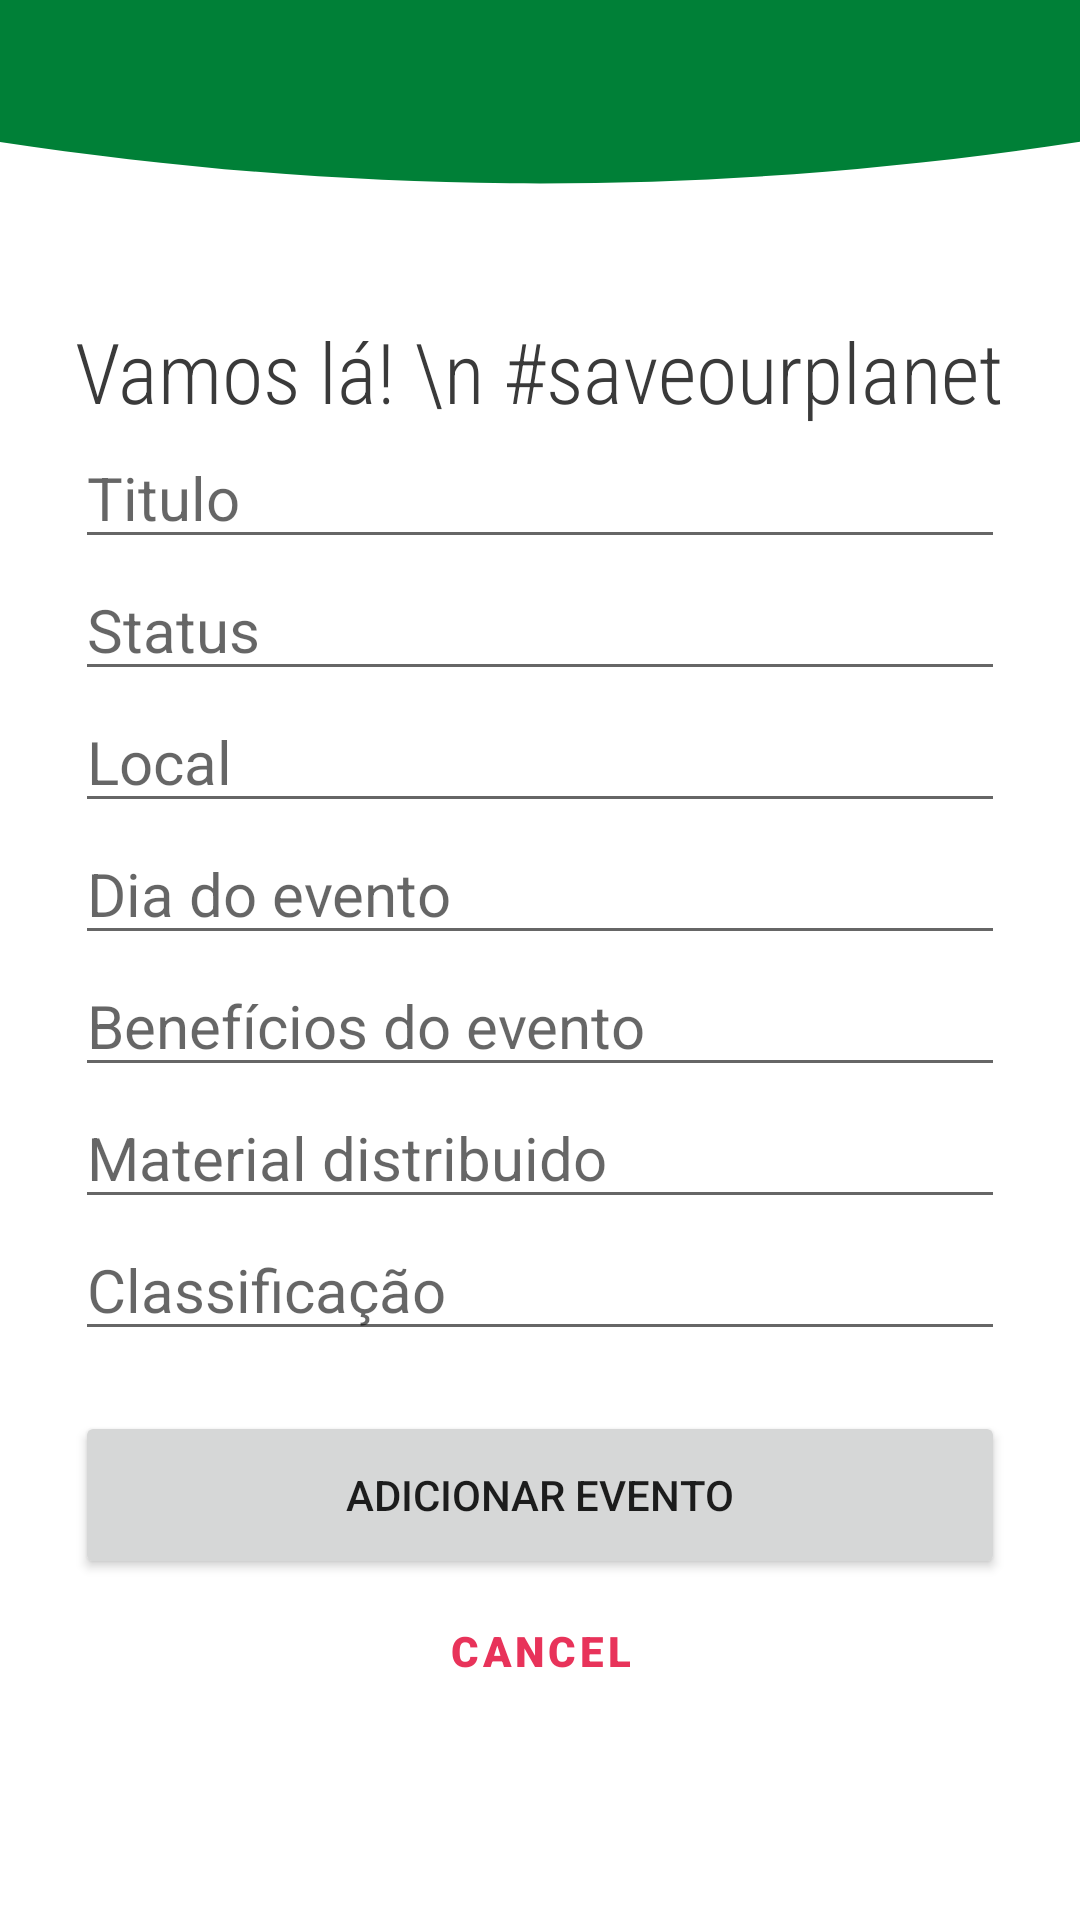

The Android layout XML behind this screen, and the referenced resources:
<!-- AndroidManifest.xml: application theme Theme.Birds -->
<!-- res/layout/fg_add_event_pj.xml -->
<FrameLayout xmlns:android="http://schemas.android.com/apk/res/android"
    xmlns:tools="http://schemas.android.com/tools"
    android:layout_width="match_parent"
    android:layout_height="match_parent"
    android:background="@drawable/wp_app_bar"
    tools:context="inside_app.pessoa_juridica.sc_add_event_pj">

    <LinearLayout
        android:layout_width="match_parent"
        android:layout_height="match_parent"
        android:layout_marginTop="80dp"
        android:gravity="center_horizontal"
        android:orientation="vertical"
        android:padding="25dp">

        <TextView
            android:layout_width="match_parent"
            android:layout_height="wrap_content"
            android:fontFamily="sans-serif-condensed-light"
            android:text="Vamos lá! \n #saveourplanet"
            android:textColor="@color/black_200"
            android:textSize="28sp" />

        <EditText
            android:id="@+id/et_title_event"
            android:layout_width="match_parent"
            android:layout_height="wrap_content"
            android:autofillHints="Titulo"
            android:ems="10"
            android:hint="@string/td_titulo_pj"
            android:inputType="text"
            android:paddingTop="10dp"
            android:textSize="20sp" />

        <EditText
            android:id="@+id/et_status_event"
            android:layout_width="match_parent"
            android:layout_height="wrap_content"
            android:autofillHints="Status"
            android:ems="10"
            android:hint="@string/td_status_pj"
            android:inputType="text"
            android:paddingTop="10dp"
            android:textSize="20sp" />

        <EditText
            android:id="@+id/et_localization_event"
            android:layout_width="match_parent"
            android:layout_height="wrap_content"
            android:autofillHints="Local"
            android:ems="10"
            android:hint="@string/td_local_event"
            android:inputType="text"
            android:paddingTop="10dp"
            android:textSize="20sp" />

        <EditText
            android:id="@+id/et_datetime_event"
            android:layout_width="match_parent"
            android:layout_height="wrap_content"
            android:autofillHints="Dia do evento"
            android:ems="10"
            android:hint="@string/dia_do_evento"
            android:inputType="datetime"
            android:paddingTop="10dp"
            android:textSize="20sp" />

        <EditText
            android:id="@+id/et_benefits_event"
            android:layout_width="match_parent"
            android:layout_height="wrap_content"
            android:autofillHints="Benefícios do evento"
            android:ems="10"
            android:hint="@string/benef_cios_do_evento"
            android:inputType="datetime"
            android:paddingTop="10dp"
            android:textSize="20sp" />

        <EditText
            android:id="@+id/et_materials_event"
            android:layout_width="match_parent"
            android:layout_height="wrap_content"
            android:autofillHints="Material distribuido"
            android:ems="10"
            android:hint="@string/material_distribuido"
            android:inputType="datetime"
            android:paddingTop="10dp"
            android:textSize="20sp" />

        <EditText
            android:id="@+id/et_classification_event"
            android:layout_width="match_parent"
            android:layout_height="wrap_content"
            android:autofillHints="Classificação"
            android:ems="10"
            android:hint="@string/classifica_o"
            android:inputType="datetime"
            android:paddingTop="10dp"
            android:textSize="20sp" />



        <Button
            android:id="@+id/bt_add_event"
            android:layout_width="match_parent"
            android:layout_height="56dp"
            android:layout_marginTop="20dp"
            android:text="Adicionar evento" />

        <Button
            android:id="@+id/bt_cancel"
            style="@style/Widget.MaterialComponents.Button.TextButton"
            android:layout_width="wrap_content"
            android:layout_height="wrap_content"
            android:fontFamily="sans-serif-black"
            android:text="@string/cancelar"
            android:textColor="@color/pink_500" />

    </LinearLayout>


</FrameLayout>
<!-- resources referenced by this layout -->
<resources>
  <color name="black_200">#3A3A3A</color>
  <color name="pink_500">#E8335A</color>
  <!-- drawable wp_app_bar: png bitmap (drawable, 15693 bytes) -->
  <string name="benef_cios_do_evento">Benefícios do evento</string>
  <string name="cancelar">Cancel</string>
  <string name="classifica_o">Classificação</string>
  <string name="dia_do_evento">Dia do evento</string>
  <string name="material_distribuido">Material distribuido</string>
  <string name="td_local_event">Local</string>
  <string name="td_status_pj">Status</string>
  <string name="td_titulo_pj">Titulo</string>
  <style name="Theme.Birds" parent="Theme.MaterialComponents.DayNight.DarkActionBar">
          
          <item name="colorPrimary">@color/green_500</item>
          <item name="colorPrimaryVariant">@color/purple_500</item>
          <item name="colorOnPrimary">@color/grey_500</item>
          
          <item name="colorSecondary">@color/grey_200</item>
          <item name="colorSecondaryVariant">@color/grey_700</item>
          <item name="colorOnSecondary">@color/black_500</item>
          
          <item name="android:statusBarColor" tools:targetApi="l">?attr/colorPrimaryVariant</item>
          
      </style>
  <color name="green_500">#14AA2F</color>
  <color name="purple_500">#3F3D56</color>
  <color name="grey_500">#E6E6E6</color>
  <color name="grey_200">#F2F2F2</color>
  <color name="grey_700">#CCCCCC</color>
  <color name="black_500">#292929</color>
</resources>
